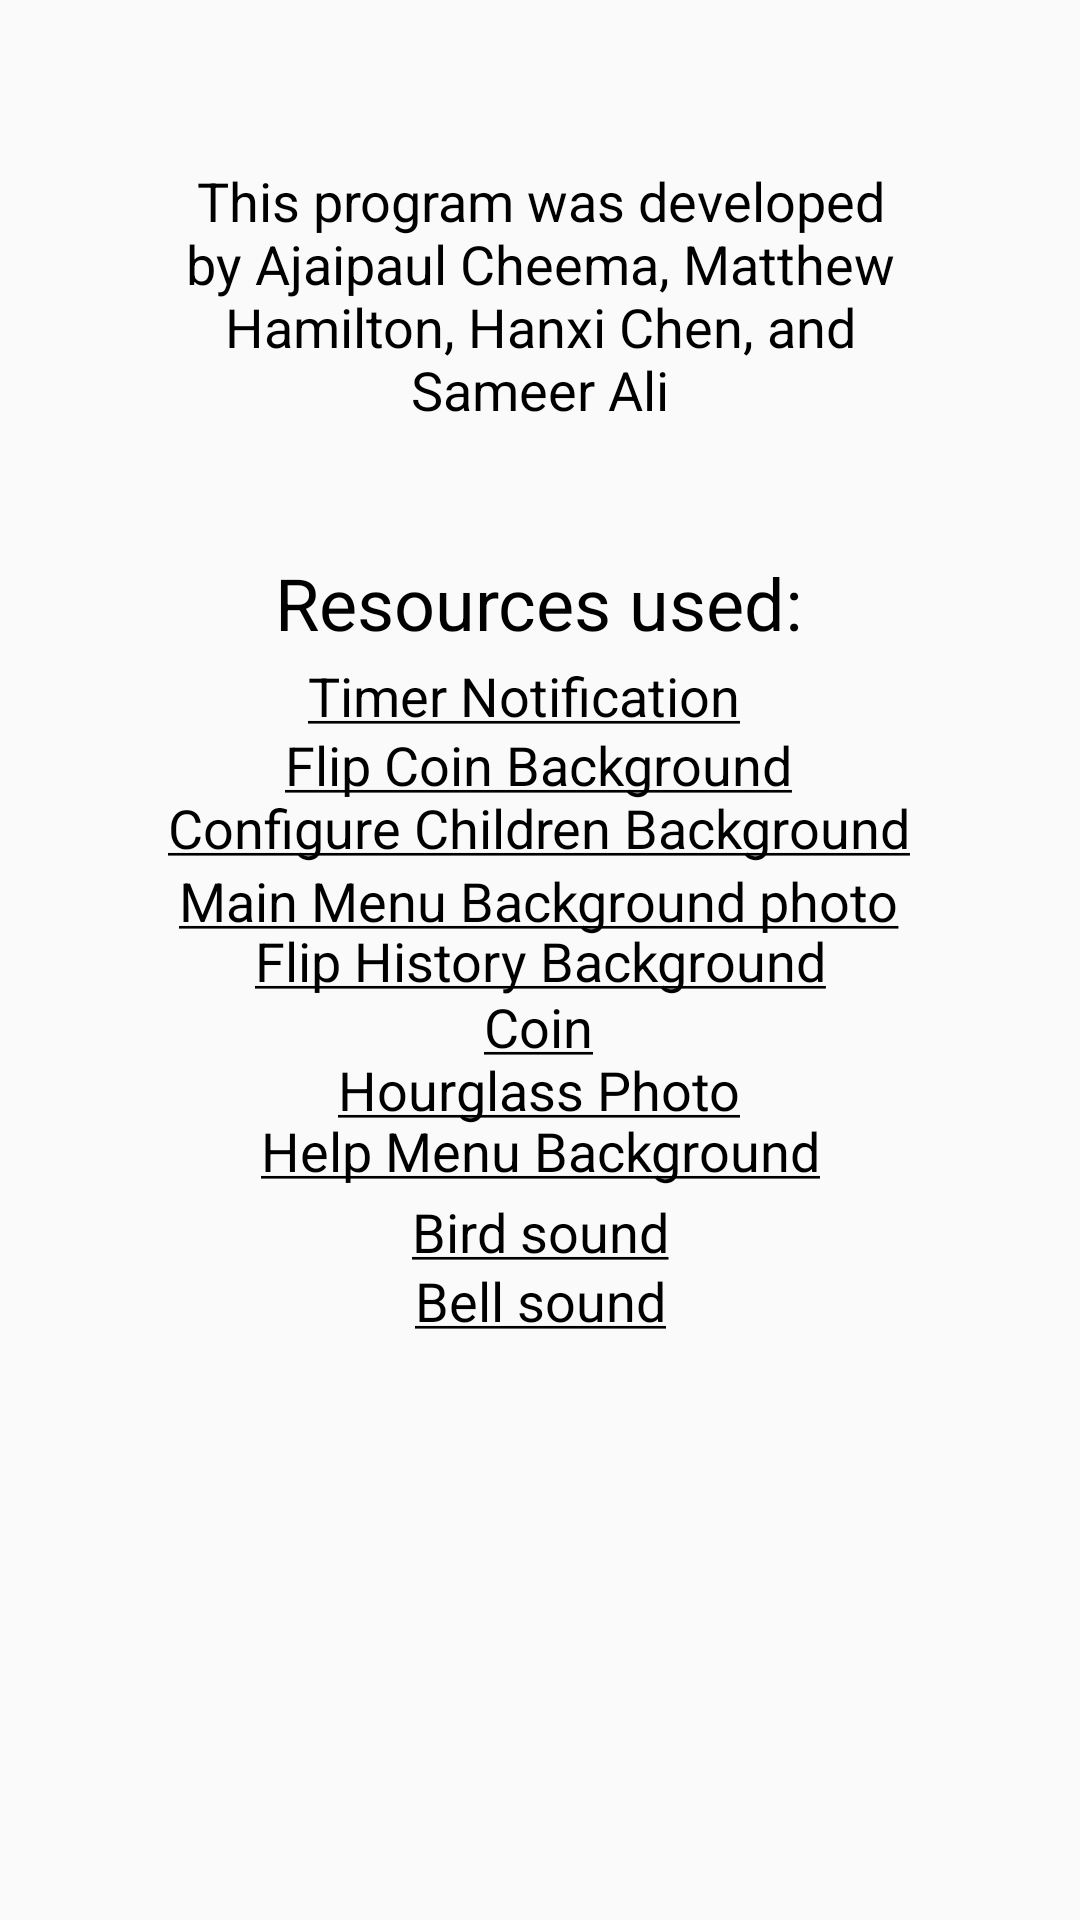

Android layout source for this screen:
<!-- AndroidManifest.xml: application theme Theme.ParentApp -->
<!-- res/layout/content_help_menu.xml -->
<?xml version="1.0" encoding="utf-8"?>
<androidx.constraintlayout.widget.ConstraintLayout xmlns:android="http://schemas.android.com/apk/res/android"
    xmlns:app="http://schemas.android.com/apk/res-auto"
    xmlns:tools="http://schemas.android.com/tools"
    android:layout_width="match_parent"
    android:layout_height="match_parent"
    app:layout_behavior="@string/appbar_scrolling_view_behavior">


    <ImageView
        android:id="@+id/imageView"
        android:layout_width="836dp"
        android:layout_height="830dp"
        android:contentDescription="@string/background_image_of_helpScreen"
        app:layout_constraintBottom_toBottomOf="parent"
        app:layout_constraintEnd_toEndOf="parent"
        app:layout_constraintHorizontal_bias="0.501"
        app:layout_constraintStart_toStartOf="parent"
        app:layout_constraintTop_toTopOf="parent"
        app:layout_constraintVertical_bias="0.505"
        app:srcCompat="@drawable/sandy_background" />

    <TextView
        android:id="@+id/hyperlink_class7"
        android:layout_width="wrap_content"
        android:layout_height="wrap_content"
        android:text="@string/hyperlink7"
        android:textColor="@color/white"
        android:textColorLink="@color/black"
        android:textSize="18sp"
        app:layout_constraintBottom_toBottomOf="parent"
        app:layout_constraintEnd_toEndOf="parent"
        app:layout_constraintHorizontal_bias="0.496"
        app:layout_constraintStart_toStartOf="parent"
        app:layout_constraintTop_toTopOf="parent"
        app:layout_constraintVertical_bias="0.428" />

    <TextView
        android:id="@+id/hyperlink_class6"
        android:layout_width="wrap_content"
        android:layout_height="wrap_content"
        android:text="@string/hyperlink6"
        android:textColor="@color/white"
        android:textColorLink="@color/black"
        android:textSize="18sp"
        app:layout_constraintBottom_toBottomOf="parent"
        app:layout_constraintEnd_toEndOf="parent"
        app:layout_constraintHorizontal_bias="0.498"
        app:layout_constraintStart_toStartOf="parent"
        app:layout_constraintTop_toTopOf="parent"
        app:layout_constraintVertical_bias="0.536" />

    <TextView
        android:id="@+id/hyperlink_class8"
        android:layout_width="wrap_content"
        android:layout_height="wrap_content"
        android:text="@string/hyperlink8"
        android:textColor="@color/white"
        android:textColorLink="@color/black"
        android:textSize="18sp"
        app:layout_constraintBottom_toBottomOf="parent"
        app:layout_constraintEnd_toEndOf="parent"
        app:layout_constraintStart_toStartOf="parent"
        app:layout_constraintTop_toTopOf="parent" />

    <TextView
        android:id="@+id/hyperlink_class2"
        android:layout_width="wrap_content"
        android:layout_height="wrap_content"
        android:text="@string/hyperlink2"
        android:textColor="@color/white"
        android:textColorLink="@color/black"
        android:textSize="18sp"
        app:layout_constraintBottom_toBottomOf="parent"
        app:layout_constraintEnd_toEndOf="parent"
        app:layout_constraintHorizontal_bias="0.497"
        app:layout_constraintStart_toStartOf="parent"
        app:layout_constraintTop_toTopOf="parent"
        app:layout_constraintVertical_bias="0.468" />

    <TextView
        android:id="@+id/hyperlink_class3"
        android:layout_width="wrap_content"
        android:layout_height="wrap_content"
        android:text="@string/hyperlink3"
        android:textColor="@color/white"
        android:textColorLink="@color/black"
        android:textSize="18sp"
        app:layout_constraintBottom_toBottomOf="parent"
        app:layout_constraintEnd_toEndOf="parent"
        app:layout_constraintHorizontal_bias="0.498"
        app:layout_constraintStart_toStartOf="parent"
        app:layout_constraintTop_toTopOf="parent"
        app:layout_constraintVertical_bias="0.57" />

    <TextView
        android:id="@+id/hyperlink_class4"
        android:layout_width="wrap_content"
        android:layout_height="wrap_content"
        android:text="@string/hyperlink4"
        android:textColor="@color/white"
        android:textColorLink="@color/black"
        android:textSize="18sp"
        app:layout_constraintBottom_toBottomOf="parent"
        app:layout_constraintEnd_toEndOf="parent"
        app:layout_constraintHorizontal_bias="0.497"
        app:layout_constraintStart_toStartOf="parent"
        app:layout_constraintTop_toTopOf="parent"
        app:layout_constraintVertical_bias="0.394" />

    <TextView
        android:id="@+id/hyperlink_class5"
        android:layout_width="wrap_content"
        android:layout_height="wrap_content"
        android:text="@string/hyperlink5"
        android:textColor="@color/white"
        android:textColorLink="@color/black"
        android:textSize="18sp"
        app:layout_constraintBottom_toBottomOf="parent"
        app:layout_constraintEnd_toEndOf="parent"
        app:layout_constraintStart_toStartOf="parent"
        app:layout_constraintTop_toTopOf="parent"
        app:layout_constraintVertical_bias="0.603" />

    <TextView
        android:id="@+id/hyperlink_class"
        android:layout_width="155dp"
        android:layout_height="26dp"
        android:text="@string/hyperlink"
        android:textColor="@color/white"
        android:textColorLink="@color/black"
        android:textSize="18sp"
        app:layout_constraintBottom_toBottomOf="parent"
        app:layout_constraintEnd_toEndOf="parent"
        app:layout_constraintStart_toStartOf="parent"
        app:layout_constraintTop_toTopOf="parent"
        app:layout_constraintVertical_bias="0.358" />

    <TextView
        android:id="@+id/textView2"
        android:layout_width="272dp"
        android:layout_height="103dp"
        android:text="@string/devlopers"
        android:textAlignment="center"
        android:textColor="@color/black"
        android:textSize="18sp"
        app:layout_constraintBottom_toBottomOf="parent"
        app:layout_constraintEnd_toEndOf="parent"
        app:layout_constraintStart_toStartOf="parent"
        app:layout_constraintTop_toTopOf="parent"
        app:layout_constraintVertical_bias="0.102" />

    <TextView
        android:id="@+id/textView3"
        android:layout_width="177dp"
        android:layout_height="30dp"
        android:text="@string/resources_used"
        android:textColor="@color/black"
        android:textSize="24sp"
        app:layout_constraintBottom_toBottomOf="parent"
        app:layout_constraintEnd_toEndOf="parent"
        app:layout_constraintStart_toStartOf="parent"
        app:layout_constraintTop_toTopOf="parent"
        app:layout_constraintVertical_bias="0.303" />

    <TextView
        android:id="@+id/hyperlink_class9"
        android:layout_width="155dp"
        android:layout_height="26dp"
        android:text="@string/hyperlink9"
        android:textAlignment="center"
        android:textColor="@color/white"
        android:textColorLink="@color/black"
        android:textSize="18sp"
        app:layout_constraintBottom_toBottomOf="parent"
        app:layout_constraintEnd_toEndOf="parent"
        app:layout_constraintStart_toStartOf="parent"
        app:layout_constraintTop_toTopOf="parent"
        app:layout_constraintVertical_bias="0.686" />

    <TextView
        android:id="@+id/hyperlink_class10"
        android:layout_width="155dp"
        android:layout_height="26dp"
        android:text="@string/hyperlink10"
        android:textAlignment="center"
        android:textColor="@color/white"
        android:textColorLink="@color/black"
        android:textSize="18sp"
        app:layout_constraintBottom_toBottomOf="parent"
        app:layout_constraintEnd_toEndOf="parent"
        app:layout_constraintStart_toStartOf="parent"
        app:layout_constraintTop_toTopOf="parent"
        app:layout_constraintVertical_bias="0.649" />


</androidx.constraintlayout.widget.ConstraintLayout>
<!-- resources referenced by this layout -->
<resources>
  <color name="black">#FF000000</color>
  <color name="white">#FFFFFFFF</color>
  <!-- drawable sandy_background: jpg bitmap (drawable, 360885 bytes) -->
  <string name="background_image_of_helpScreen">background_image_of_helpScreen</string>
  <string name="devlopers">This program was developed by Ajaipaul Cheema, Matthew Hamilton, Hanxi Chen, and Sameer Ali</string>
  <string name="hyperlink"><a href="https://www.iconfinder.com/icons/4490120/clock_countdown_done_success_tick_time_watch_icon">Timer Notification</a></string>
  <string name="hyperlink10"><a href="https://mixkit.co/free-sound-effects/bird/">Bird sound</a></string>
  <string name="hyperlink2"><a href="https://www.istockphoto.com/photos/family-vertical?phrase=family%20vertical&amp;servicecontext=srp-related&amp;sort=mostpopular">Main Menu Background photo</a></string>
  <string name="hyperlink3"><a href="https://www.dreamstime.com/hourglass-sand-time-golden-light-close-up-warm-morning-sunlight-sandy-beach-starting-new-day-running-e-image108684103">Hourglass Photo</a></string>
  <string name="hyperlink4"><a href="https://www.publicdomainpictures.net/en/view-image.php?image=154620&amp;picture=floral-frame-background-4">Flip Coin Background</a></string>
  <string name="hyperlink5"><a href="https://www.pinterest.es/pin/512284526368432202/">Help Menu Background</a></string>
  <string name="hyperlink6"><a href="https://en.numista.com/catalogue/pieces1588.html">Coin</a></string>
  <string name="hyperlink7"><a href="https://www.vectorstock.com/royalty-free-vector/old-brown-paper-notebook-vector-1049105">Configure Children Background</a></string>
  <string name="hyperlink8"><a href="https://www.freepik.com/premium-photo/blank-page-old-brown-paper-beige-antique-paper-texture_10845674.htm">Flip History Background</a></string>
  <string name="hyperlink9"><a href="https://mixkit.co/free-sound-effects/bell/">Bell sound</a></string>
  <string name="resources_used">Resources used:</string>
  <style name="Theme.ParentApp" parent="Theme.AppCompat.Light.DarkActionBar">
          
          <item name="colorPrimary">@color/purple_500</item>
          <item name="colorPrimaryDark">@color/purple_700</item>
          <item name="colorAccent">@color/teal_200</item>
          
      </style>
  <color name="purple_500">#FF6200EE</color>
  <color name="purple_700">#FF3700B3</color>
  <color name="teal_200">#FF03DAC5</color>
</resources>
